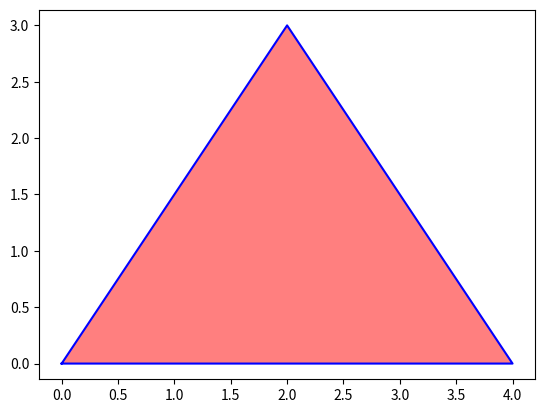

The script that saved this image:
import matplotlib.pyplot as plt

def plot_isosceles_triangle():
    vertices = [(0, 0), (4, 0), (2, 3)]
    validate_vertices(vertices)
    x_coords, y_coords = zip(*vertices)
    plot_and_fill(x_coords, y_coords)

def validate_vertices(vertices):
    if len(vertices) != 3:
        raise ValueError("Vertices must consist of exactly three points.")
    for vertex in vertices:
        if len(vertex) != 2:
            raise ValueError("Each vertex must be a pair of coordinates.")

def plot_and_fill(x_coords, y_coords):
    plt.plot(x_coords + (x_coords[0],), y_coords + (y_coords[0],), 'b-')
    plt.fill(x_coords, y_coords, 'r', alpha=0.5)
    plt.axis('equal')
    plt.show()

if __name__ == '__main__':
    plot_isosceles_triangle()
